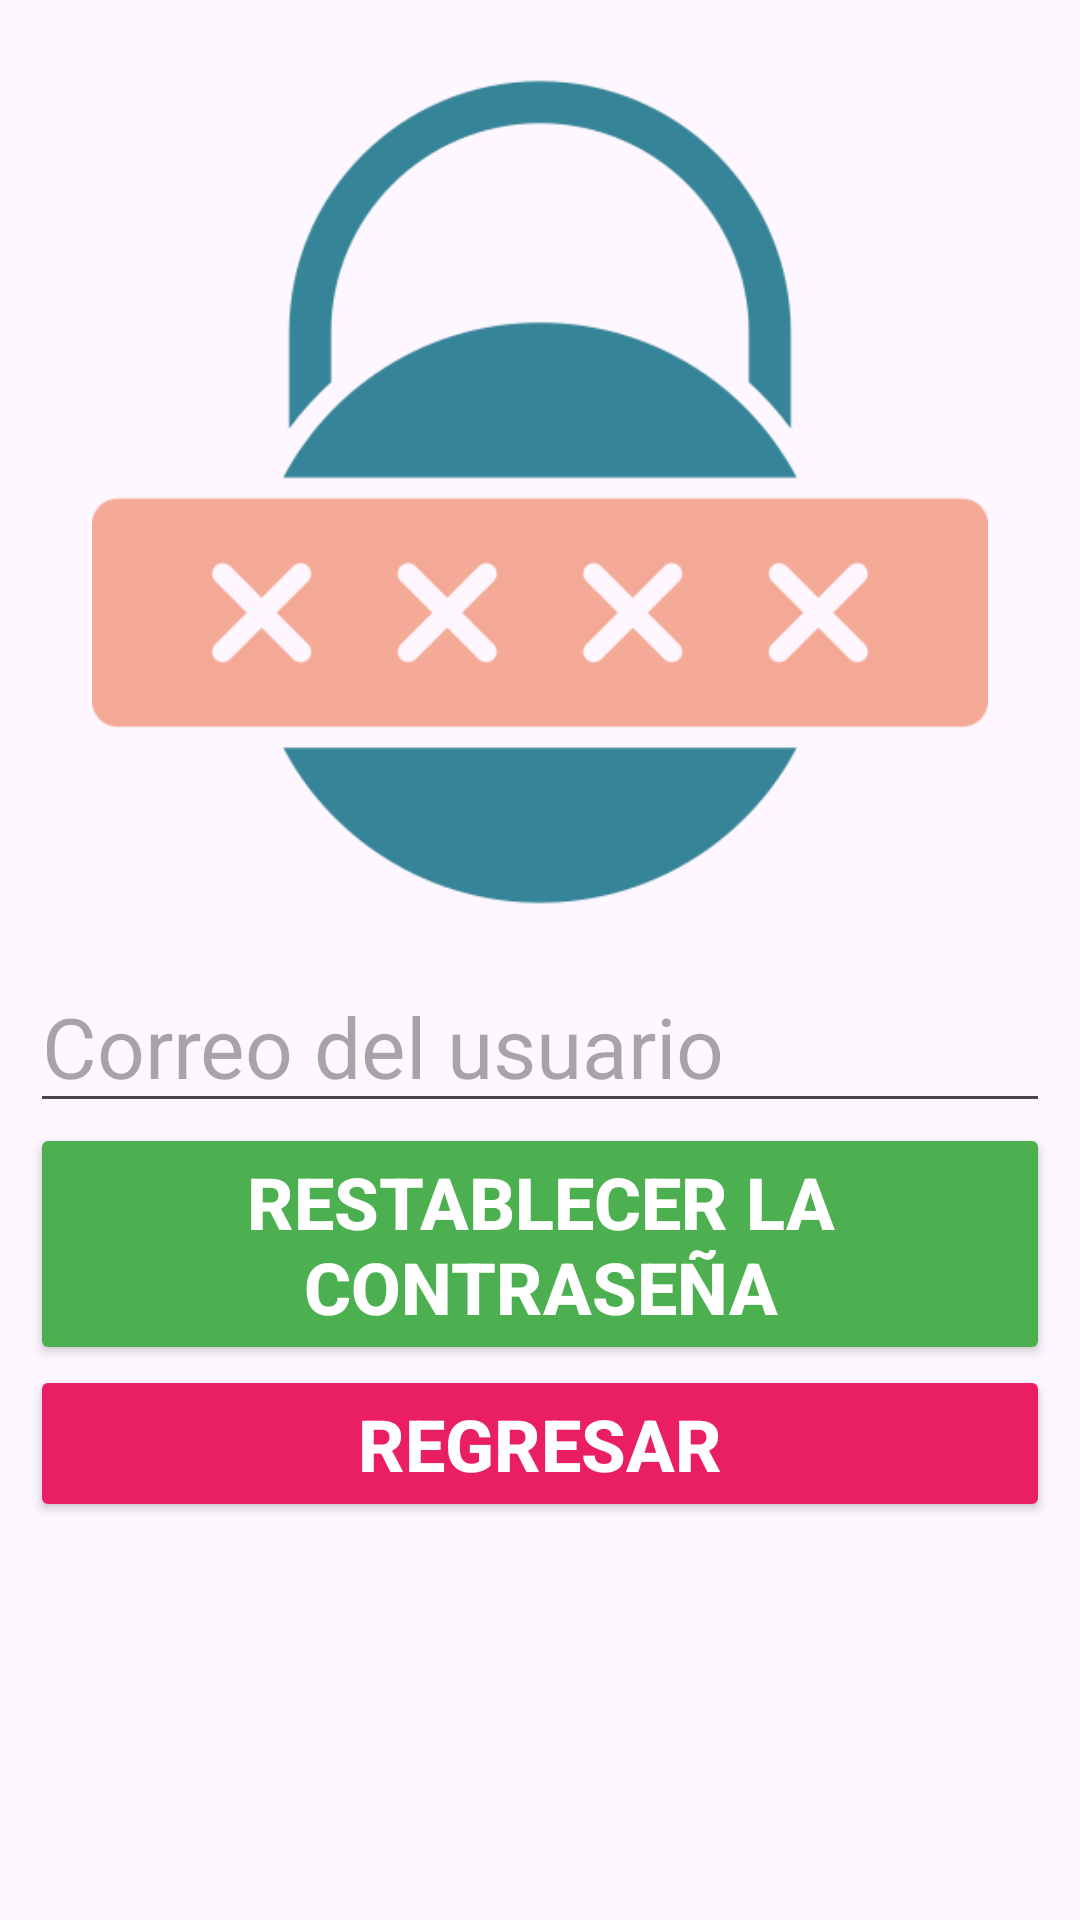

Layout XML and referenced resources for this Android screen:
<!-- AndroidManifest.xml: application theme Theme.LectorQR -->
<!-- res/layout/activity_reset_password.xml -->
<?xml version="1.0" encoding="utf-8"?>
<androidx.constraintlayout.widget.ConstraintLayout xmlns:android="http://schemas.android.com/apk/res/android"
    xmlns:app="http://schemas.android.com/apk/res-auto"
    xmlns:tools="http://schemas.android.com/tools"
    android:layout_width="match_parent"
    android:layout_height="match_parent"
    tools:context=".ResetPassword">

    <LinearLayout
        android:layout_width="match_parent"
        android:layout_height="match_parent"
        android:layout_marginStart="10dp"
        android:layout_marginTop="8dp"
        android:layout_marginEnd="10dp"
        android:layout_marginBottom="8dp"
        android:orientation="vertical"
        app:layout_constraintBottom_toBottomOf="parent"
        app:layout_constraintEnd_toEndOf="parent"
        app:layout_constraintStart_toStartOf="parent"
        app:layout_constraintTop_toTopOf="parent">

        <LinearLayout
            android:layout_width="match_parent"
            android:layout_height="match_parent"
            android:layout_weight=".15"
            android:orientation="horizontal">

            <ImageView
                android:id="@+id/imageView2"
                android:layout_width="match_parent"
                android:layout_height="match_parent"
                android:layout_margin="20px"
                android:scaleType="centerInside"
                app:srcCompat="@drawable/seguridad" />

        </LinearLayout>

        <LinearLayout
            android:layout_width="match_parent"
            android:layout_height="match_parent"
            android:layout_weight=".15"
            android:orientation="vertical">

            <EditText
                android:id="@+id/emailtoReset"
                android:layout_width="match_parent"
                android:layout_height="wrap_content"
                android:ems="10"
                android:hint="@string/resetPassword_txtCorreo"
                android:inputType="textEmailAddress"
                android:minHeight="48dp"
                android:textSize="28sp"
                android:autofillHints="" />

            <Button
                android:id="@+id/btnReset"
                android:layout_width="match_parent"
                android:layout_height="wrap_content"
                android:backgroundTint="#4CAF50"
                android:text="@string/resetPassword_btnReset"
                android:textColor="@color/white"
                android:textSize="24sp"
                android:textStyle="bold" />

            <Button
                android:id="@+id/btnRegresar"
                android:layout_width="match_parent"
                android:layout_height="wrap_content"
                android:backgroundTint="#E91E63"
                android:textColor="@color/white"
                android:text="@string/regresar"
                android:textSize="24sp"
                android:textStyle="bold" />


        </LinearLayout>

    </LinearLayout>
</androidx.constraintlayout.widget.ConstraintLayout>
<!-- resources referenced by this layout -->
<resources>
  <color name="white">#FFFFFFFF</color>
  <!-- drawable seguridad: png bitmap (drawable, 18779 bytes) -->
  <string name="regresar">Regresar</string>
  <string name="resetPassword_btnReset">Restablecer la contraseña</string>
  <string name="resetPassword_txtCorreo">Correo del usuario</string>
  <style name="Theme.LectorQR" parent="Base.Theme.LectorQR" />
  <style name="Base.Theme.LectorQR" parent="Theme.Material3.DayNight.NoActionBar">
          
          
          <item name="logo" tools:src="@drawable/logo_lector_light" />
          <item name="colorAccent">@color/colorDefault</item>
  
      </style>
  <color name="colorDefault">#673AB7</color>
</resources>
